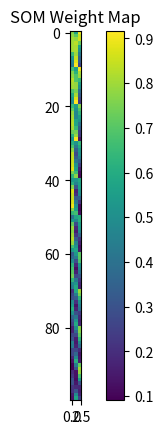

Source code (Python):
"""
03_kohonen_som.py
-----------------

Aim:
To implement Kohonen Self-Organizing Maps (SOM).

Concept:
- SOM is an unsupervised learning algorithm used for clustering and dimensionality reduction.
- It maps high-dimensional data onto a low-dimensional (usually 2D) grid.
- Each node on the grid has a weight vector.
- During training, the node whose weight is closest to the input becomes the Best Matching Unit (BMU).
- The BMU and its neighbors update their weights to resemble the input vector.

"""

import numpy as np
import matplotlib.pyplot as plt

class KohonenSOM:
    def __init__(self, x, y, input_len, learning_rate=0.5, radius=None, radius_decay=0.99, learning_rate_decay=0.99):
        # Grid size
        self.x = x
        self.y = y
        self.input_len = input_len

        # Initial learning rate and radius
        self.learning_rate = learning_rate
        self.radius = radius if radius is not None else max(x, y) / 2

        # Decay rates
        self.radius_decay = radius_decay
        self.learning_rate_decay = learning_rate_decay

        # Initialize weights randomly for each node in grid
        self.weights = np.random.rand(x, y, input_len)

    def train(self, data, num_iterations):
        # Train the SOM with the given data
        for i in range(num_iterations):
            # Randomly pick one input sample
            sample = data[np.random.randint(len(data))]

            # Step 1: Find the BMU (Best Matching Unit)
            bmu_index = self.find_bmu(sample)

            # Step 2: Update weights of BMU and its neighbors
            self.update_weights(sample, bmu_index, i, num_iterations)

            # Step 3: Decay the learning rate and radius
            self.learning_rate *= self.learning_rate_decay
            self.radius *= self.radius_decay

    def find_bmu(self, sample):
        # Compute Euclidean distance from sample to all weights
        distances = np.linalg.norm(self.weights - sample, axis=-1)
        # Index of minimum distance (BMU)
        bmu_index = np.unravel_index(np.argmin(distances), (self.x, self.y))
        return bmu_index

    def update_weights(self, sample, bmu_index, iteration, num_iterations):
        for i in range(self.x):
            for j in range(self.y):
                # Distance of (i,j) node from BMU
                distance_to_bmu = np.linalg.norm(np.array([i, j]) - np.array(bmu_index))

                # If within radius, update weight
                if distance_to_bmu <= self.radius:
                    influence = np.exp(-distance_to_bmu**2 / (2 * (self.radius**2)))
                    self.weights[i, j, :] += influence * self.learning_rate * (sample - self.weights[i, j, :])

    def visualize(self):
        # Reshape weights to 2D for visualization
        plt.imshow(self.weights.reshape(self.x * self.y, self.input_len), cmap='viridis')
        plt.colorbar()
        plt.title("SOM Weight Map")
        plt.show()

# -------------------------------
# Example usage
# -------------------------------
if __name__ == "__main__":
    # Generate random data (100 samples, 3 features each)
    data = np.random.rand(100, 3)

    # Create SOM with 10x10 grid
    som = KohonenSOM(x=10, y=10, input_len=3, learning_rate=0.5)

    # Train the SOM
    som.train(data, num_iterations=1000)

    # Visualize the result
    som.visualize()
